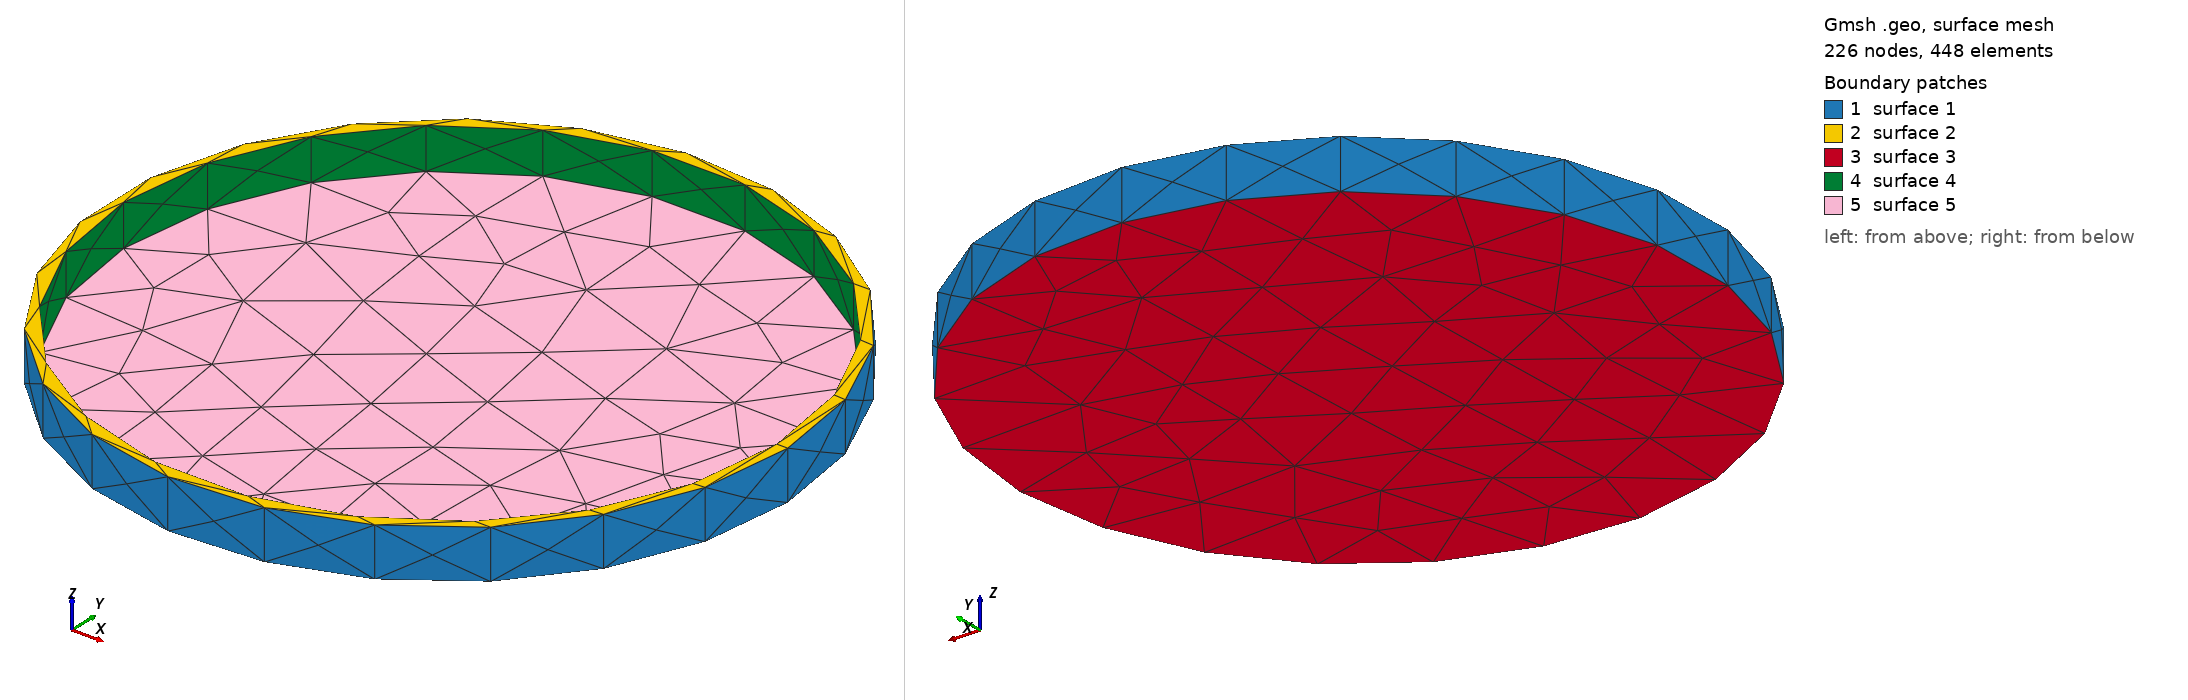

Gmsh geometry script, surface-meshed: 226 nodes, 448 surface elements. Boundary patches (legend numbers): 1 surface 1, 2 surface 2, 3 surface 3, 4 surface 4, 5 surface 5. Left view from above one corner, right view from below the opposite corner. The script declares no physical surfaces, so the legend lists its geometric surfaces. The drawing asked Gmsh for element sizes between 1% and 20% of the model's largest extent; the script's own settings can give other sizes.

=== Cap03a.geo (drawn) ===
// Gmsh project created on Fri May 28 11:18:05 2021
SetFactory("OpenCASCADE");

Mesh.MeshSizeMin=0.4;
Mesh.MeshSizeMax=0.4;

//Mesh.SubdivisionAlgorithm=2;

ri=43.34-0.2;

Cylinder(1) = {0.0, 0.0, 0.0, 0, 0, 6.5, 44.84-0.2, 2*Pi};

Cylinder(2) = {0.0, 0.0, 1.0, 0, 0, 6.5, ri, 2*Pi};

BooleanDifference(3)={Volume{1}; Delete;}{Volume{2}; Delete;};
